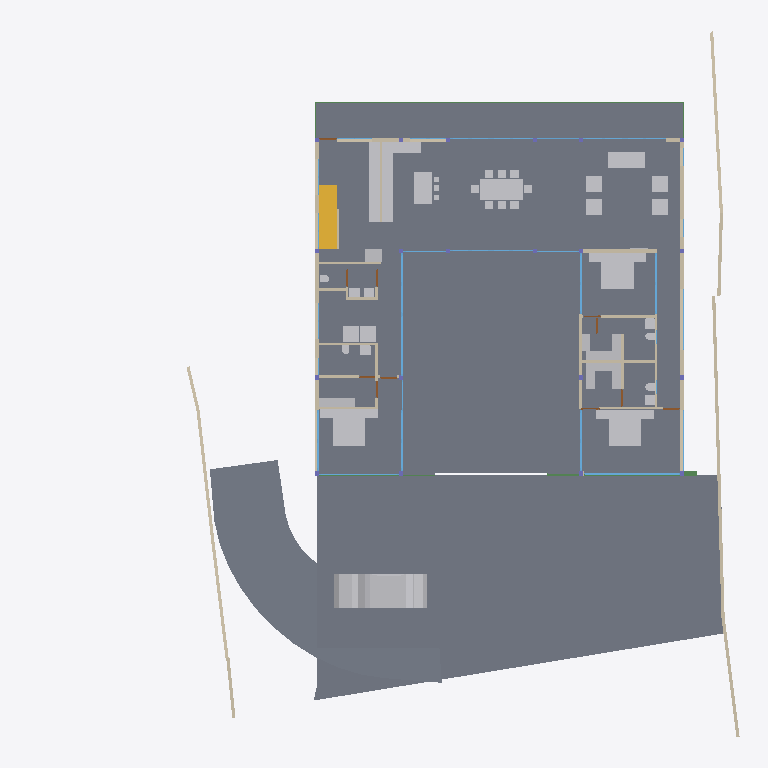
Plan cut of the same IFC building model at storey 'GF' (level 0.45 m, cut at 1.85 m), seen from above with north up, elements coloured by IFC class: 42 other elements (light grey), 38 walls (beige), 25 windows (light blue), 9 doors (brown), 5 beams (green), 4 slabs (grey), 1 stair flight (yellow). Cut surfaces are drawn darker.
Extent 40.0 m × 39.7 m × 7.7 m (x, y, z). Storeys (5): BF at -2.55 m; 00 at 0.00 m; GF at 0.45 m; GF Lintel at 3.15 m; FF at 3.65 m. Elements (280): 58 IfcWall, 52 IfcBeam, 44 IfcWindow, 31 IfcFurniture, 23 IfcColumn, 19 IfcSlab, 18 IfcSanitaryTerminal, 15 IfcDoor, 6 IfcFurnishingElement, 3 IfcCovering, 3 IfcElectricAppliance, 3 IfcVehicle.

HEADER;
FILE_DESCRIPTION(('ViewDefinition [CoordinationView]'),'2;1');
FILE_NAME('Manilal.ifc','2025-02-03T21:17:45+05:30',(),(),'IfcOpenShell 0.8.0','Bonsai 0.8.0','');
FILE_SCHEMA(('IFC4X3'));
ENDSEC;
DATA;
#1480=IFCPROJECT('2TuuvCHJz54PsFPcraEbH$',$,'My Project',$,$,$,$,(#3,#128),#1481);
#3305=IFCSITE('0lpfVeOW52QfroqLYyHNY2',$,'My Site',$,$,#26,$,$,$,$,$,$,$,$);
#22021=IFCSITE('3bEIgyqTrDuwi1cEDDCOva',$,'Site',$,$,#22364,#22354,$,$,$,$,$,$,$);
#3313=IFCBUILDING('0MzaWOaS178x5FMqOflU3C',$,'My Building',$,$,#25,$,$,$,$,$,$);
#2081=IFCBUILDINGSTOREY('09kFoqoxrCvB1_fcEsMZsQ',$,'GF',$,$,#217,$,$,$,$);
#2986=IFCBUILDINGSTOREY('0zoFHJ9PnFW80M$mIVDQW3',$,'BF',$,$,#14477,$,$,$,$);
#17145=IFCBUILDINGSTOREY('0MckaoTknA3edZMUNhTyAK',$,'FF',$,$,#17254,$,$,$,$);
#20035=IFCBUILDINGSTOREY('3LpnsPikv4mRTBpfC3WQtx',$,'00',$,$,#20051,$,$,$,$);
#23582=IFCBUILDINGSTOREY('0DtUgpQ1b6nBmkLmvc_ehu',$,'GF Lintel',$,$,#23767,$,$,$,$);
#2047=IFCSLAB('0o4IYvr$r5a9xXip1qf77x',$,'Slab',$,$,#57250,#2052,$,$);
#20004=IFCSLAB('2GmqP$Wiz2HBtZ3_3kNDpG',$,'Slab',$,$,#20401,#20015,$,$);
#19980=IFCSLAB('0gBflP6QrCERrajZS4Jcb5',$,'Slab',$,$,#20003,#19995,$,$);
#29284=IFCSLAB('3iSMNRhjn6RxAf9MsQotHf',$,'Slab',$,$,#58933,#29295,$,$);
#58147=IFCVEHICLE('2iiwfLdIv6T90_RV$NVTaP',$,'Vehicle',$,$,#58943,#58160,$,$);
#7058=IFCFURNITURE('29pE85kkP97uASnGdXI9bH',$,'Furniture',$,$,#95312,#7090,$,$);
#11846=IFCFURNITURE('39rrc9a3PCpOjz$eiTdf$W',$,'Furniture',$,$,#173387,#11878,$,$);
#12030=IFCFURNITURE('3B8s7E7fjDlO_NqnYQjYof',$,'Furniture',$,$,#33408,#12043,$,$);
#11957=IFCFURNITURE('2J33rbez11iRfVrYceM8DY',$,'Furniture',$,$,#178077,#11970,$,$);
#51049=IFCSTAIRFLIGHT('0QDG9AXQX0PgjOZTZBSSJQ',$,'StairFlight',$,$,#81886,#51062,$,12,11,0.174999992052714,0.150000005960464,.STRAIGHT.);
#28561=IFCFURNISHINGELEMENT('2h8RQgk$j4rAz9D7Dsxu8o',$,'FurnishingElement',$,$,#82064,#28574,$);
#28507=IFCFURNISHINGELEMENT('2qQryOTgj219SMJ7P_uMmY',$,'FurnishingElement',$,$,#78241,#28539,$);
#7098=IFCFURNITURE('3MXk8gWif1ohE$RfY6DOqq',$,'Furniture',$,$,#95307,#7130,$,$);
#26216=IFCWALL('0OsEPs_bHDiuVXt9yc07Ua',$,'Wall',$,$,#28368,#26227,$,$);
#26337=IFCWALL('0dMaumaK11Re$pxoZyVSQ9',$,'Wall',$,$,#27501,#26348,$,$);
#25980=IFCWALL('21BewHu4D5mxAIRCfh_HLz',$,'Wall',$,$,#26113,#25991,$,$);
#37612=IFCWALL('2oouJeu9XF0PkUjeEvxQOm',$,'Wall',$,$,#37740,#37632,$,$);
#19509=IFCFURNISHINGELEMENT('1wEKKIVzjDLeDjVjJGXiki',$,'FurnishingElement',$,$,#77663,#19541,$);
#44057=IFCWALL('1nWrLatmX5UucIWFwHwqn7',$,'Wall',$,$,#44218,#44077,$,$);
#27060=IFCWALL('10l$0x7lzBbBMMGF1qxI0s',$,'Wall',$,$,#27511,#27071,$,$);
#26619=IFCWALL('0FMxrmeoPF7x0oR7G9$aVh',$,'Wall',$,$,#27506,#26630,$,$);
#35319=IFCWALL('2ecVpX7frBE9HnXe73i5Ta',$,'Wall',$,$,#38029,#35339,$,$);
#25887=IFCWALL('3DOK2PUDn3QwM2HLeZR6QD',$,'Wall',$,$,#65818,#25894,$,$);
#29907=IFCBEAM('2zUjaUIRX8PO_$$4dpm23v',$,'Beam',$,$,#186107,#29919,$,$);
#36042=IFCWALL('2FDZc$1Z57bgSDQnhsHhc1',$,'Wall',$,$,#36253,#36062,$,$);
#36774=IFCFURNITURE('1f9tLB4VnBlv5oO0bdcolz',$,'Furniture',$,$,#36953,#36806,$,$);
#37279=IFCFURNITURE('1EqBHW51v1NQY65qsTLCcP',$,'Furniture',$,$,#173372,#37292,$,$);
#51086=IFCFURNISHINGELEMENT('3uoL8FwKT6Z8Ik__ag8r_T',$,'FurnishingElement',$,$,#77678,#51163,$);
#1526=IFCWALL('1CCeDmF7D6CgViS7R2QfSU',$,'Wall',$,$,#23334,#1527,$,$);
#7853=IFCWALL('27UD4TXAD7ihl0Wy7NK4TU',$,'Wall',$,$,#172919,#7873,$,$);
#36979=IFCFURNITURE('0Pm_4GfKv2mQsXch5x2WwC',$,'Furniture',$,$,#173367,#36992,$,$);
#26134=IFCWALL('3i_YpJFe9529T2L9L4$CKB',$,'Wall',$,$,#27496,#26145,$,$);
#7138=IFCFURNITURE('07u5w712j3mw4b0aBksq9x',$,'Furniture',$,$,#95297,#7170,$,$);
#7183=IFCFURNITURE('0I7Hp4EB58Eh801L1SZ2MY',$,'Furniture',$,$,#95287,#7196,$,$);
#7204=IFCFURNITURE('0w5hTHOp59R8PIefbPbOxu',$,'Furniture',$,$,#95302,#7217,$,$);
#7230=IFCFURNITURE('257RdHH05EBOcTJGwoEUlD',$,'Furniture',$,$,#95292,#7243,$,$);
#97245=IFCFURNITURE('12HNCs16rDfwTzmyXQzSEm',$,'Furniture',$,$,#97445,#97258,$,$);
#97271=IFCFURNITURE('264iryIv5DPeHKPV4n8Efc',$,'Furniture',$,$,#97450,#97284,$,$);
#1342=IFCWALL('1zYAwAgZ94A9q2Xf$lP7Cn',$,'Wall',$,$,#160709,#1343,$,$);
#46178=IFCELECTRICAPPLIANCE('1eEaYeX5DEbxuBNwn_MOC2',$,'ElectricAppliance','655L LG Double Door',$,#187212,#46210,$,$);
#2037=IFCWALL('2UVtoYL$14dgND2FpfCTNX',$,'Wall',$,$,#173093,#2042,$,$);
#57309=IFCBEAM('3xcDMG0aj9Xgc56BcdooE6',$,'Beam',$,$,#57346,#57320,$,$);
#130539=IFCWALL('1N0zesiAv8s9$ZcdzUGklQ',$,'Wall',$,$,#130625,#130559,$,$);
#26770=IFCWALL('27WVA19Qv4efvQm6cWiqsn',$,'Wall',$,$,#26867,#26781,$,$);
#23385=IFCWINDOW('3liBQwp293KPogKKZ10Jtg',$,'Window',$,$,#58968,#43696,$,2.79999995231628,5.40000009536743,$,$,$);
#172953=IFCWALL('10Zee4wjDEAOWhtzJFWp8Q',$,'Wall',$,$,#173005,#172973,$,$);
#172760=IFCWALL('2sYuhccprBsBolIfSKHX1A',$,'Wall',$,$,#173255,#172780,$,$);
#7785=IFCWALL('3alb8PmNnBWRaq9wE7XFnt',$,'Wall',$,$,#173064,#7805,$,$);
#37213=IFCFURNITURE('0ZsMr5SgX4i9_LvD6KNu7M',$,'Furniture',$,$,#173392,#37226,$,$);
#37246=IFCFURNITURE('0iZLW$5Tb4cftat_06nqus',$,'Furniture',$,$,#173397,#37259,$,$);
#46025=IFCWALL('3_n5vNidv469mEa41_hn3r',$,'Wall',$,$,#77926,#46045,$,$);
#37333=IFCFURNITURE('3lepHPEHD6IRyIsWCHn3nv',$,'Furniture',$,$,#173407,#37346,$,$);
#46383=IFCELECTRICAPPLIANCE('2_D_HDgNP7hhO3sllSgE08',$,'ElectricAppliance.001',$,$,#77601,#46415,$,$);
#27098=IFCWALL('2qQNxnpy98iB6JMyhLi2FK',$,'Wall',$,$,#27516,#27109,$,$);
#1283=IFCWALL('3TMKTJOXP4kO7RGlBcguQ3',$,'Wall',$,$,#36693,#1289,$,$);
#37305=IFCFURNITURE('1nOtiQUDzDPOono6L$kwCr',$,'Furniture',$,$,#173402,#37318,$,$);
#52721=IFCWALL('3HoUgi9751ffyJn8Tt97uA',$,'Wall',$,$,#175959,#52741,$,$);
#93655=IFCWALL('3ehB$V3hTFvf8xZdTKhW01',$,'Wall',$,$,#173218,#93675,$,$);
#1112=IFCWALL('0ZJZVj_BPB0RhymVqZDjrB',$,'Wall',$,$,#187217,#1118,$,$);
#42784=IFCWINDOW('1X8uCygFf1TRSEXVdpbnd0',$,'Window',$,$,#111482,#110183,$,2.79999995231628,3.0,$,$,$);
#25622=IFCWINDOW('03HgKoXUP97huBY23s7FSC',$,'Window',$,$,#161312,#102990,$,2.79999995231628,3.45000004768372,$,.DOUBLE_PANEL_VERTICAL.,$);
#25457=IFCWINDOW('0wGf7PLdj6Se1mi8Sh7afr',$,'Window',$,$,#173452,#103753,$,2.79999995231628,3.45000004768372,$,$,$);
#45867=IFCWINDOW('2ITQQA3UX1gg8I8niCWSY4',$,'Window',$,$,#112029,#110146,$,2.79999995231628,4.5,$,$,$);
#42904=IFCWINDOW('0yG0aNsF5CdOTl1YRaiwT0',$,'Window',$,$,#112034,#109941,$,2.79999995231628,4.0,$,$,$);
#173453=IFCWINDOW('3TfmPwo9v7g8rl7yTI8PR0',$,'Window',$,$,#175526,#173471,$,2.79999995231628,3.45000004768372,$,$,$);
#183171=IFCWINDOW('2eK2SWY_H22e6Svf5gP6pA',$,'Window',$,$,#183259,#183202,$,1.79999995231628,3.45000004768372,$,$,$);
#1178=IFCWALL('3AfEJ0oVbCRebTpYg3hat2',$,'Wall',$,$,#36769,#1184,$,$);
#12004=IFCFURNITURE('02WBzZCzP2KAAtS0n6Ju_u',$,'Furniture',$,$,#178072,#12017,$,$);
#11978=IFCFURNITURE('2GNkki_F53svXIRizzljEt',$,'Furniture',$,$,#178067,#11991,$,$);
#12056=IFCFURNITURE('1Tx$doZ9b7ixhiQ_gbtQd4',$,'Furniture',$,$,#33413,#12069,$,$);
#12082=IFCFURNITURE('1ijuMDyij9H8QL3CN8GtC4',$,'Furniture',$,$,#33418,#12095,$,$);
#1256=IFCWALL('3lCTnZM_XFn9QCb3frIzB4',$,'Wall',$,$,#36565,#1262,$,$);
#55934=IFCBEAM('0$JZIdPhz7Yhflamb2Ig5U',$,'Beam',$,$,#56504,#55945,$,$);
#12946=IFCSANITARYTERMINAL('237pQbKSj1tg5CbkfQmNl1',$,'SanitaryTerminal',$,$,#36973,#12959,$,$);
#11886=IFCFURNITURE('08t00vVFn2_PNEL0nmpi4V',$,'Furniture',$,$,#173377,#11918,$,$);
#11931=IFCFURNITURE('2JL5EreVn6NOEYfo807d0n',$,'Furniture',$,$,#173382,#11944,$,$);
#12849=IFCSANITARYTERMINAL('1ztpUHwNv1MuVJRLc_toj6',$,'SanitaryTerminal',$,$,#173427,#12881,$,$);
#62783=IFCSANITARYTERMINAL('1W6hE1Q9HFq9QjSPyMj_lH',$,'SanitaryTerminal',$,$,#173432,#62796,$,$);
#32932=IFCSANITARYTERMINAL('0alXl67Mz3UOHuHPJAAx8X',$,'SanitaryTerminal',$,$,#81871,#32945,$,$);
#67609=IFCWALL('1b9bPzqb104AcHTtLpy63V',$,'Wall',$,$,#67674,#67629,$,$);
#55311=IFCWALL('1sNrPq82f1qvmjg1j5M$n3',$,'Wall',$,$,#92014,#55331,$,$);
#31788=IFCSANITARYTERMINAL('1k$1F$QwDAaQd7DgWKkhJt',$,'SanitaryTerminal',$,$,#81866,#31801,$,$);
#80186=IFCWALL('3kDpYh0M9DMQCp3tr5pnbc',$,'Wall',$,$,#80535,#80206,$,$);
#173094=IFCWALL('3wk$mcDeb3bxQx1Yp5nkRq',$,'Wall',$,$,#173236,#173114,$,$);
#17002=IFCWINDOW('3dY$LTDzL1V9Sf86htGC3E',$,'Window',$,$,#132303,#43643,$,2.79999995231628,4.5,$,.SINGLE_PANEL.,$);
#94485=IFCWALL('19oo6AScP9BRbF$B0HeZir',$,'Wall',$,$,#94537,#94505,$,$);
#28808=IFCWALL('3m8X89_nHEBQ3A$cO0dW30',$,'Wall',$,$,#173447,#28828,$,$);
#7689=IFCWALL('0dxWKeo9r0A8LiqkBJOP0c',$,'Wall',$,$,#173442,#7709,$,$);
#62762=IFCSANITARYTERMINAL('2DTr6V3Ov5BOyCO61nsVCy',$,'SanitaryTerminal',$,$,#173422,#62775,$,$);
#12769=IFCSANITARYTERMINAL('2vdxbHG$XBkAinHNSDuSLM',$,'SanitaryTerminal',$,$,#173417,#12801,$,$);
#160720=IFCWINDOW('0y6PTRJhzB$fsJaFYuYQEJ',$,'Window',$,$,#160828,#160751,$,1.79999995231628,3.45000004768372,$,$,$);
#13878=IFCWINDOW('2kJjIqdzb6QvGhtMPhrGJy',$,'Window',$,$,#187202,#176333,$,1.79999995231628,1.0,$,$,$);
#12920=IFCSANITARYTERMINAL('0kpsmz29D8juUyM19Wtlly',$,'SanitaryTerminal',$,$,#36963,#12933,$,$);
#12998=IFCSANITARYTERMINAL('1pCYUjjaX5yvTggnnvT9WB',$,'SanitaryTerminal',$,$,#75480,#13011,$,$);
#130654=IFCWALL('1g8UYAVkP96QnQL82g2cJj',$,'Wall',$,$,#130706,#130674,$,$);
#150381=IFCWINDOW('0RDdtohGb3wPXN7Q65V5l1',$,'Window',$,$,#150854,#150394,$,2.79999995231628,2.40050005912781,$,.SINGLE_PANEL.,$);
#46798=IFCSANITARYTERMINAL('2GXUvxEaXCWPRwV2Ul$xoQ',$,'SanitaryTerminal',$,$,#77698,#46830,$,$);
#41613=IFCWINDOW('3V21HLULz4rhhoikKYxwTW',$,'Window.022',$,$,#150839,#148935,$,2.79999995231628,2.32599997520447,$,.DOUBLE_PANEL_VERTICAL.,$);
#150204=IFCWINDOW('2rSMA4AuH6FeN4rb0KSroB',$,'Window',$,$,#150849,#150354,$,2.79999995231628,2.40050005912781,$,.SINGLE_PANEL.,$);
#130039=IFCWINDOW('2d4nEuDYnCKAVj7s5RlWM7',$,'Window',$,$,#175843,#175723,$,2.79999995231628,4.82399988174438,$,.TRIPLE_PANEL_VERTICAL.,$);
#175889=IFCWINDOW('3QDjposrH1gvpn64wXKX9b',$,'Window',$,$,#176135,#175907,$,2.79999995231628,4.82399988174438,$,.TRIPLE_PANEL_VERTICAL.,$);
#176076=IFCWINDOW('2ZtwOiAmvEueKbdoo64HrK',$,'Window',$,$,#176140,#176089,$,2.79999995231628,2.40050005912781,$,.SINGLE_PANEL.,$);
#149274=IFCWINDOW('30_aGhIs59sBUX7Za7xGJZ',$,'Window.022',$,$,#150844,#149292,$,2.79999995231628,2.32599997520447,$,.DOUBLE_PANEL_VERTICAL.,$);
#175745=IFCWINDOW('3z5JKHZ41FdxrSJllwuMgx',$,'Window',$,$,#175888,#175763,$,2.79999995231628,4.82399988174438,$,.TRIPLE_PANEL_VERTICAL.,$);
#175844=IFCWINDOW('3FEUGUF8n8vfgPx6dMRP2G',$,'Window',$,$,#176130,#175862,$,2.79999995231628,4.82399988174438,$,.TRIPLE_PANEL_VERTICAL.,$);
#33135=IFCWALL('0nbs2dVDH7iRh8XTg1CqjR',$,'Wall',$,$,#62598,#33155,$,$);
#110332=IFCWINDOW('3vjocJxinCiwHdUnGVZCKs',$,'Window',$,$,#166499,#166072,$,1.79999995231628,2.0,$,.DOUBLE_PANEL_VERTICAL.,$);
#14220=IFCWINDOW('1JUpa15w1EPgGvbWoKg73I',$,'Window',$,$,#169667,#169623,$,1.5,2.5,$,.SINGLE_PANEL.,$);
#170066=IFCWINDOW('3f2C1zUwD4c9zRWtnGTagP',$,'Window',$,$,#170144,#170087,$,1.5,2.5,$,.SINGLE_PANEL.,$);
#29960=IFCBEAM('3JCEdRie563Ouok6uI9H1d',$,'Beam',$,$,#186092,#29971,$,$);
#169512=IFCWINDOW('1_cxkATkz13PpGt2zK1VTH',$,'Window',$,$,#172256,#169543,$,1.79999995231628,3.45000004768372,$,$,$);
#30052=IFCBEAM('1G8C0I2VbAu9mch0yk53rv',$,'Beam',$,$,#186076,#30063,$,$);
#28649=IFCDOOR('2d$ZxQumn8_uDNm0m9BynD',$,'Door',$,$,#172149,#28680,$,2.09999990463257,1.0,$,.SINGLE_SWING_RIGHT.,$);
#67076=IFCDOOR('3tEFG6Om12k9izFOR1Pomu',$,'Door',$,$,#172134,#82092,$,2.09999990463257,1.0,$,$,$);
#93153=IFCDOOR('06ge_TnPfF$uRFBA_bihvC',$,'Door',$,$,#172104,#93166,$,2.09999990463257,1.0,$,$,$);
#173611=IFCDOOR('2wOraHnML6J8SMX1rtfObI',$,'Door',$,$,#173692,#173642,$,2.09999990463257,1.0,$,$,$);
#13063=IFCDOOR('0zdLHzGyzB9xc26dwbo5Rk',$,'Door',$,$,#67702,#33226,$,2.09999990463257,1.0,$,$,$);
#62644=IFCDOOR('3SI9hJAXHEiPx9UkAJytVq',$,'Door',$,$,#62756,#62675,$,2.09999990463257,1.0,$,$,$);
#180235=IFCDOOR('0P5cPzumv3vv5biFX6LHDX',$,'Door',$,$,#180329,#180266,$,2.09999990463257,1.0,$,$,$);
#9266=IFCDOOR('1fHcRD3tPBXx_I1OGpIv8g',$,'Door',$,$,#173362,#9298,$,2.09999990463257,0.899999976158142,$,$,$);
#9420=IFCDOOR('1jFLLXAPn74Oh3txGE4u0f',$,'Door',$,$,#36708,#33256,$,2.09999990463257,0.899999976158142,$,$,$);
#52530=IFCFURNITURE('2qERYFVbjE8heXT0hbYYbq',$,'Furniture',$,$,#77688,#52543,$,$);
#92043=IFCWALL('26W5zP1XL16gp3Jaiy1mDL',$,'Wall',$,$,#92140,#92063,$,$);
#161083=IFCWINDOW('2k5$amL6T5n9LIViJ99Afa',$,'Window',$,$,#161272,#161115,$,2.79999995231628,1.7150000333786,$,.SINGLE_PANEL.,$);
ENDSEC;
